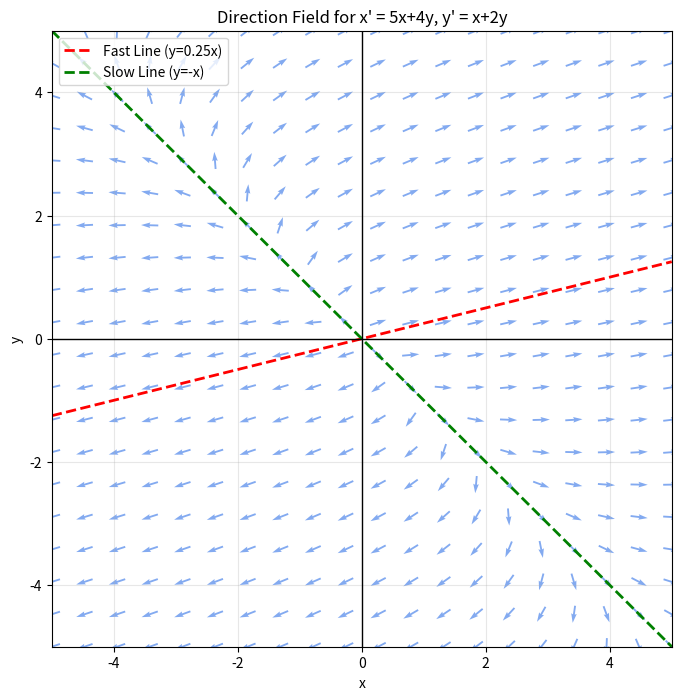

This figure's Python source:
import numpy as np
import matplotlib.pyplot as plt

# 1. Define the grid of points (x, y)
x = np.linspace(-5, 5, 20)
y = np.linspace(-5, 5, 20)
X, Y = np.meshgrid(x, y)

# 2. Define the system of equations: 
# x' = 5x + 4y
# y' = x + 2y
U = 5*X + 4*Y
V = 1*X + 2*Y

# 3. Normalize the arrows (makes them all the same length)
# This prevents long arrows from cluttering the graph
length = np.sqrt(U**2 + V**2)
# Avoid division by zero at the origin
length[length == 0] = 1 
U /= length
V /= length

# 4. Create the plot
plt.figure(figsize=(8, 8))

# Use 'quiver' to draw the arrows
plt.quiver(X, Y, U, V, color='cornflowerblue', pivot='mid', alpha=0.8)

# 5. Add the "Base Lines" (The Eigenvectors)
# Line 1 (Fast): y = 0.25x
# Line 2 (Slow): y = -x
x_line = np.linspace(-5, 5, 100)
plt.plot(x_line, 0.25*x_line, 'r--', label='Fast Line (y=0.25x)', linewidth=2)
plt.plot(x_line, -1*x_line, 'g--', label='Slow Line (y=-x)', linewidth=2)

# Formatting
plt.axhline(0, color='black', lw=1)
plt.axvline(0, color='black', lw=1)
plt.xlim([-5, 5])
plt.ylim([-5, 5])
plt.xlabel('x')
plt.ylabel('y')
plt.title("Direction Field for x' = 5x+4y, y' = x+2y")
plt.legend(loc='upper left')
plt.grid(alpha=0.3)

plt.show()
